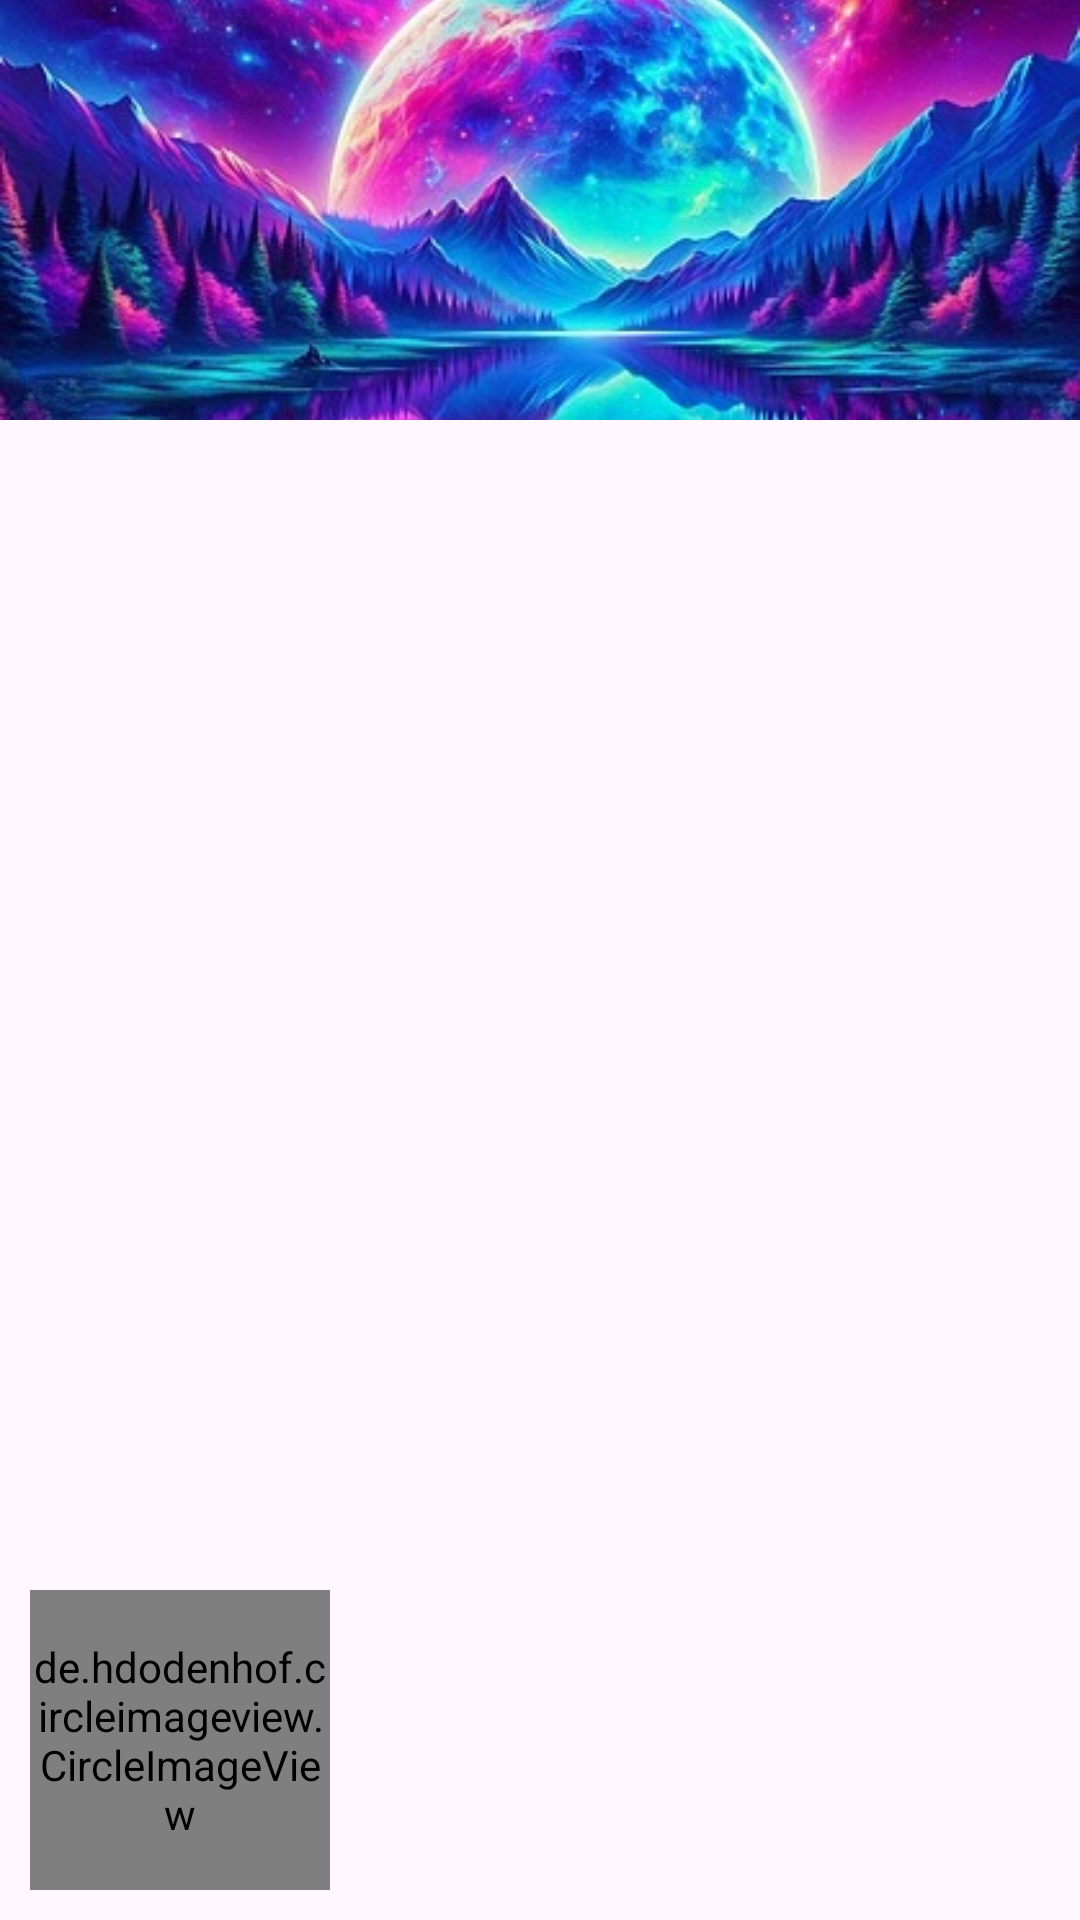

This screen was rendered from an Android layout file. Write that file and the resources it references.
<!-- AndroidManifest.xml: application theme Theme.TiendasGeinzAdmin -->
<!-- res/layout/incluide_imagen_cuenta_vertical_horizontal.xml -->
<?xml version="1.0" encoding="utf-8"?>
<RelativeLayout xmlns:android="http://schemas.android.com/apk/res/android"
    android:layout_width="match_parent"
    android:layout_height="200dp"
    xmlns:app="http://schemas.android.com/apk/res-auto">



    <ImageView
        android:id="@+id/fondo"
        android:layout_width="match_parent"
        android:layout_height="140dp"
        android:src="@drawable/fondo_prueva"
        android:scaleType="centerCrop"/>


    <de.hdodenhof.circleimageview.CircleImageView
        android:id="@+id/img_perfil"
        android:layout_margin="10dp"
        android:layout_width="100dp"
        android:layout_height="100dp"
        android:src="@drawable/img_perfil"
        app:civ_border_color="@color/white"
        android:layout_alignParentBottom="true"
        app:civ_border_width="2dp" />



</RelativeLayout>
<!-- resources referenced by this layout -->
<resources>
  <color name="white">#FFFFFFFF</color>
  <!-- drawable fondo_prueva: webp bitmap (drawable, 51022 bytes) -->
  <style name="Theme.TiendasGeinzAdmin" parent="Base.Theme.TiendasGeinzAdmin" />
  <style name="Base.Theme.TiendasGeinzAdmin" parent="Theme.Material3.DayNight.NoActionBar">
          
          
      </style>
</resources>
